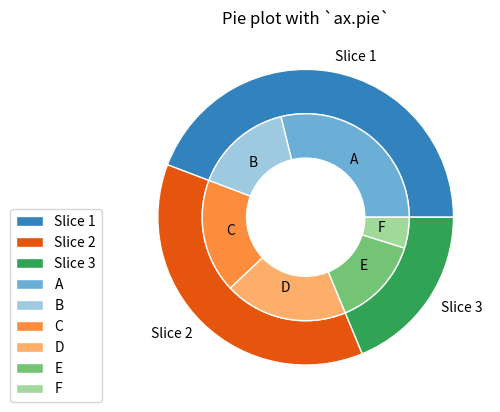

Recreate this plot in Python.
import matplotlib.pyplot as plt
from matplotlib.cm import get_cmap
import numpy as np
fig, ax = plt.subplots()

size = 0.3
vals = np.array([[60., 32.], [37., 40.], [29., 10.]])

cmap = get_cmap("tab20c")
outer_colors = cmap(np.arange(3)*4)
inner_colors = cmap([1, 2, 5, 6, 9, 10])

labels_inner = ["A", "B", "C", "D", "E", "F"]
labels_outer = ["Slice 1", "Slice 2", "Slice 3"]

# outer slices
ax.pie(vals.sum(axis=1), radius=1, colors=outer_colors,
       wedgeprops=dict(width=size, edgecolor='w'), labels=labels_outer)

# inner slices
ax.pie(vals.flatten(), radius=1-size, colors=inner_colors,
       wedgeprops=dict(width=size, edgecolor='w'), labels=labels_inner, labeldistance=0.7)

ax.set(aspect="equal", title='Pie plot with `ax.pie`')
plt.legend(loc=(-0.3, 0))
plt.show()